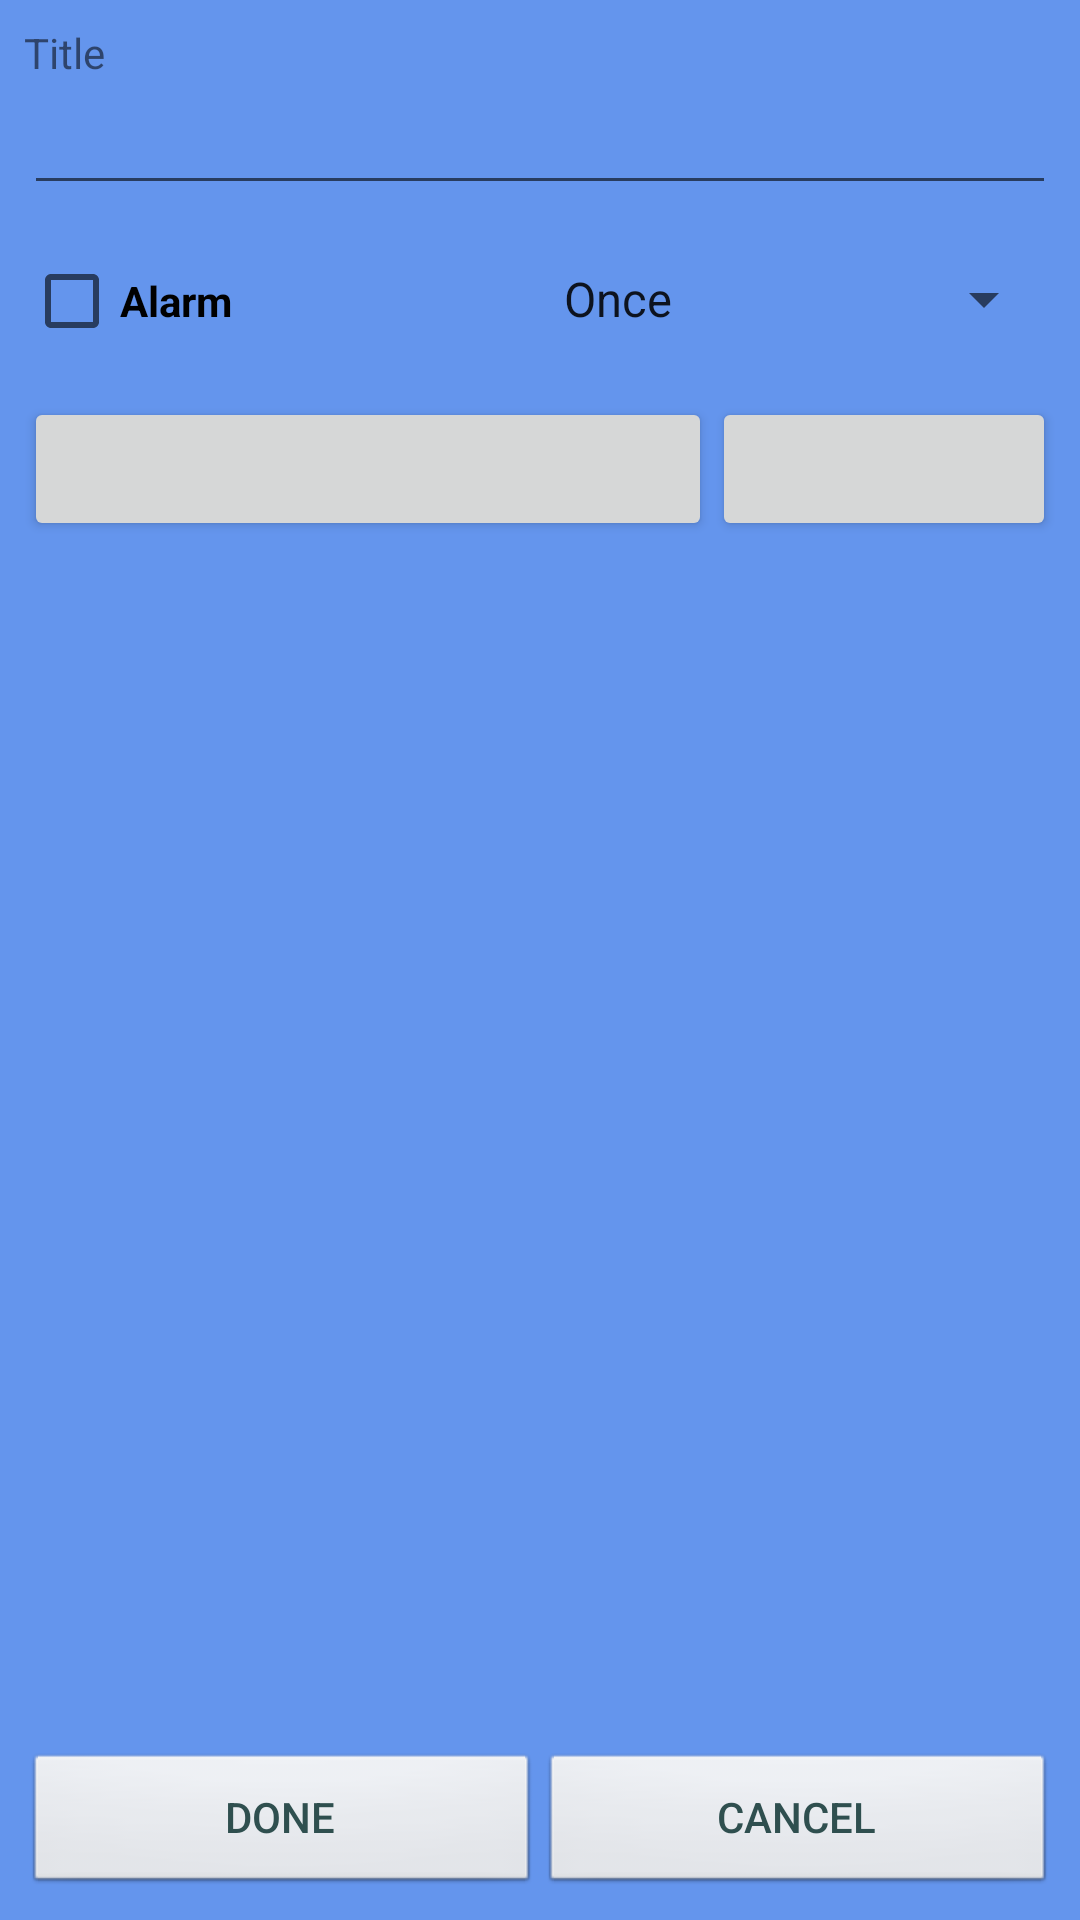

The Android layout XML behind this screen, and the referenced resources:
<!-- AndroidManifest.xml: fallback theme Theme.MaterialComponents.DayNight.NoActionBar -->
<!-- res/layout/edit.xml -->
<?xml version="1.0" encoding="utf-8"?>
<LinearLayout xmlns:android="http://schemas.android.com/apk/res/android"
    android:orientation="vertical"
    android:layout_width="fill_parent"
    android:layout_height="fill_parent"
    android:background="#6495ED">

    <ScrollView
        android:layout_width="fill_parent"
        android:layout_height="0dp"
        android:layout_weight="1">

        <LinearLayout xmlns:android="http://schemas.android.com/apk/res/android"
            android:layout_width="fill_parent"
            android:layout_height="wrap_content"
            android:orientation="vertical"
            android:padding="8sp">

            <TextView
                style="@style/widget"
                android:text="Title" />

            <EditText
                android:id="@+id/title"
                style="@style/widget"
                android:singleLine="true"
                android:textColor="@color/black" />

            <LinearLayout xmlns:android="http://schemas.android.com/apk/res/android"
                android:layout_width="fill_parent"
                android:layout_height="wrap_content"
                android:orientation="horizontal"
                android:paddingTop="8sp">

                <CheckBox
                    android:id="@+id/alarm_checkbox"
                    android:layout_width="0sp"
                    android:layout_height="wrap_content"
                    android:layout_weight="1"
                    android:text="Alarm"
                    android:textStyle="bold"
                    android:textColor="#000000" />

                <Spinner
                    android:id="@+id/occurence_spinner"
                    android:layout_width="0sp"
                    android:layout_height="wrap_content"
                    android:layout_weight="1"
                    android:entries="@array/occurence" />

            </LinearLayout>

            <LinearLayout xmlns:android="http://schemas.android.com/apk/res/android"
                android:layout_width="fill_parent"
                android:layout_height="wrap_content"
                android:orientation="horizontal"
                android:paddingTop="8sp">

                <Button
                    android:id="@+id/date_button"
                    android:layout_width="0sp"
                    android:layout_height="wrap_content"
                    android:layout_gravity="center"
                    android:layout_weight="2"
                    android:onClick="onDateClick" />

                <Button
                    android:id="@+id/time_button"
                    android:layout_width="0sp"
                    android:layout_height="wrap_content"
                    android:layout_gravity="center"
                    android:layout_weight="1"
                    android:onClick="onTimeClick" />

            </LinearLayout>

        </LinearLayout>

    </ScrollView>

    <LinearLayout xmlns:android="http://schemas.android.com/apk/res/android"
        android:orientation="horizontal"
        android:padding="8sp"
        android:layout_width="fill_parent"
        android:layout_height="wrap_content">

        <Button
            style="@style/edit_button"
            android:id="@+id/done"
            android:text="Done"
            android:onClick="onDoneClick"
            android:textColor="#2F4F4F"/>

        <Button
            style="@style/edit_button"
            android:id="@+id/cancel"
            android:text="Cancel"
            android:onClick="onCancelClick"
            android:textColor="#2F4F4F"/>

    </LinearLayout>

</LinearLayout>
<!-- resources referenced by this layout -->
<resources>
  <string-array name="occurence">
          <item>Once</item>
          <item>Weekly</item>
      </string-array>
  <color name="black">#FF000000</color>
  <style name="edit_button">
      <item name="android:layout_width">0sp</item>
      <item name="android:layout_height">wrap_content</item>
      <item name="android:layout_weight">1</item>
      <item name="android:background">@android:drawable/btn_default</item>
    </style>
  <style name="widget">
      <item name="android:layout_width">fill_parent</item>
      <item name="android:layout_height">wrap_content</item>
    </style>
</resources>
